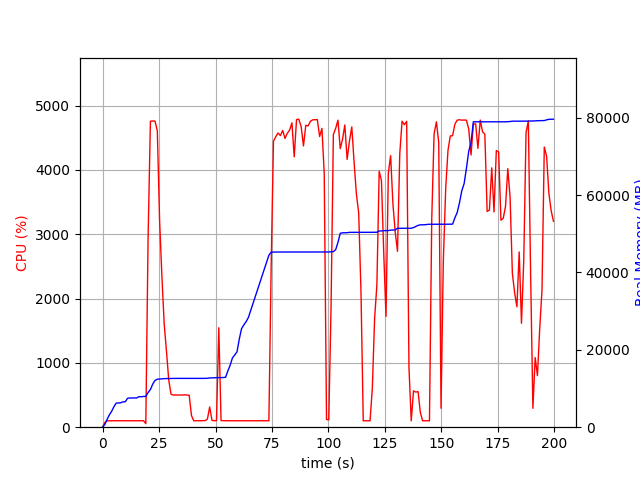

Source data for this figure (header and first rows):
elapsed_time, nproc, cpu, mem_real, mem_virtual
4.00543212890625e-05, 1, 0.0, 7.051, 3186
1.006, 1, 73.5, 709.9, 1688
2.014, 1, 100.3, 2006, 3656
3.021, 1, 99.2, 3204, 5000
4.029, 1, 100.2, 4114, 6786
5.035, 1, 100.4, 5306, 8578
6.042, 1, 100.3, 6236, 10738
7.05, 1, 100.2, 6258, 10738
8.058, 1, 100.2, 6310, 10738
9.065, 1, 101.3, 6556, 10738
10.07, 1, 99.3, 6582, 10750
11.08, 1, 100.3, 7472, 10750
12.09, 1, 100.3, 7550, 10750
13.09, 1, 100.4, 7550, 10750
14.1, 1, 100.2, 7560, 10750
15.11, 1, 100.1, 7560, 10750
16.12, 1, 101.1, 7880, 10750
17.13, 1, 100.0, 7880, 10750
18.14, 1, 101.1, 7948, 10750
19.15, 1, 54.5, 7948, 10750
20.16, 1, 2936, 8961, 15121
21.18, 1, 4758, 9731, 15985
22.2, 1, 4761, 11126, 17489
23.23, 1, 4759, 12083, 18517
24.25, 1, 4608, 12398, 18838
25.26, 1, 3202, 12460, 18870
26.27, 1, 2350, 12534, 18926
27.28, 1, 1608, 12558, 18942
28.29, 1, 1184, 12574, 18998
29.3, 1, 735.6, 12582, 18998
30.3, 1, 513.3, 12602, 19078
31.31, 1, 499.7, 12602, 19078
32.32, 1, 501.6, 12616, 19078
33.32, 1, 500.4, 12616, 19078
34.33, 1, 501.4, 12616, 19078
35.34, 1, 499.4, 12616, 19078
36.34, 1, 504.4, 12616, 19078
37.35, 1, 500.4, 12616, 19078
38.36, 1, 495.4, 12616, 19078
39.37, 1, 180.6, 12616, 19078
40.37, 1, 100.3, 12616, 19078
41.38, 1, 100.3, 12616, 19078
42.39, 1, 101.3, 12616, 19078
43.39, 1, 100.3, 12616, 19078
44.4, 1, 101.3, 12616, 19078
45.41, 1, 102.2, 12620, 19078
46.42, 1, 126.1, 12650, 19206
47.42, 1, 314.7, 12724, 19206
48.43, 1, 106.2, 12761, 19207
49.44, 1, 101.3, 12762, 19207
50.44, 1, 102.4, 12814, 19367
51.45, 1, 1546, 12814, 19367
52.46, 1, 102.2, 12814, 19367
53.47, 1, 101.2, 12846, 19367
54.47, 1, 100.3, 12910, 19367
55.48, 1, 100.3, 14584, 22119
56.49, 1, 100.2, 16034, 27239
57.49, 1, 99.4, 17908, 27483
58.5, 1, 100.4, 18660, 27483
59.51, 1, 100.2, 19464, 33883
... 138 more rows
